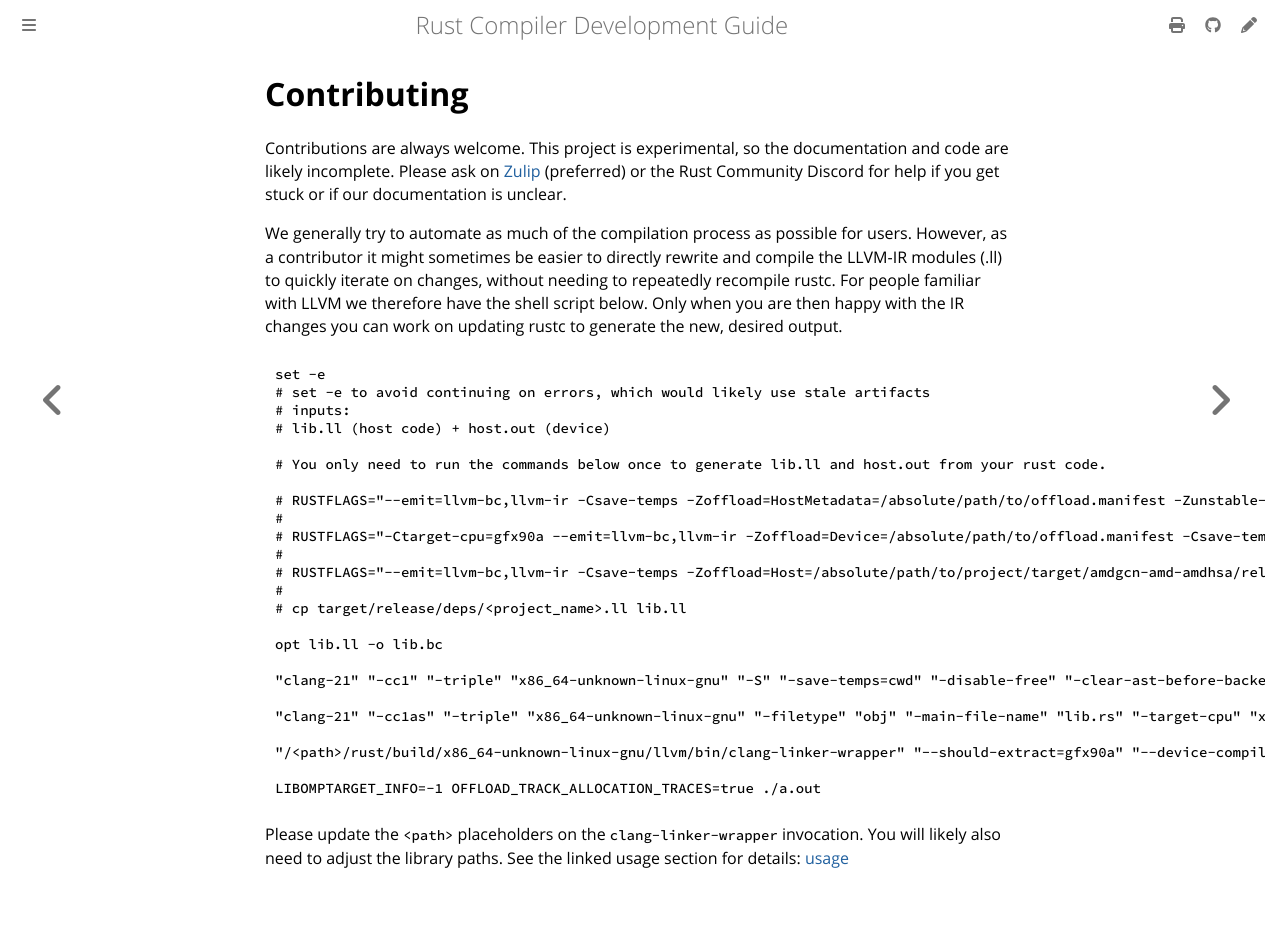

repository: rust-lang/rustc-dev-guide · page: offload/contributing.html · generator: mdbook

# Contributing

Contributions are always welcome.
This project is experimental, so the documentation and code are likely incomplete.
Please ask on [Zulip](https://rust-lang.zulipchat.com/#narrow/channel/422870-t-compiler.2Fgpgpu-backend) (preferred) or the Rust Community Discord for help if you get stuck or if our documentation is unclear.

We generally try to automate as much of the compilation process as possible for users.
However, as a contributor it might sometimes be easier to directly rewrite and compile the LLVM-IR modules (.ll) to quickly iterate on changes, without needing to repeatedly recompile rustc.
For people familiar with LLVM we therefore have the shell script below.
Only when you are then happy with the IR changes you can work on updating rustc to generate the new, desired output.

```sh
set -e
# set -e to avoid continuing on errors, which would likely use stale artifacts
# inputs:
# lib.ll (host code) + host.out (device)

# You only need to run the commands below once to generate lib.ll and host.out from your rust code.

# RUSTFLAGS="--emit=llvm-bc,llvm-ir -Csave-temps -Zoffload=HostMetadata=/absolute/path/to/offload.manifest -Zunstable-options" cargo +offload build -r
#
# RUSTFLAGS="-Ctarget-cpu=gfx90a --emit=llvm-bc,llvm-ir -Zoffload=Device=/absolute/path/to/offload.manifest -Csave-temps -Zunstable-options" cargo +offload build -Zunstable-options -v --target amdgcn-amd-amdhsa -Zbuild-std=core -r
#
# RUSTFLAGS="--emit=llvm-bc,llvm-ir -Csave-temps -Zoffload=Host=/absolute/path/to/project/target/amdgcn-amd-amdhsa/release/deps/host.out -Zunstable-options" cargo +offload build -r
#
# cp target/release/deps/<project_name>.ll lib.ll

opt lib.ll -o lib.bc

"clang-21" "-cc1" "-triple" "x86_64-unknown-linux-gnu" "-S" "-save-temps=cwd" "-disable-free" "-clear-ast-before-backend" "-main-file-name" "lib.rs" "-mrelocation-model" "pic" "-pic-level" "2" "-pic-is-pie" "-mframe-pointer=all" "-fmath-errno" "-ffp-contract=on" "-fno-rounding-math" "-mconstructor-aliases" "-funwind-tables=2" "-target-cpu" "x86-64" "-tune-cpu" "generic" "-resource-dir" "/<path>/rust/build/x86_64-unknown-linux-gnu/llvm/lib/clang/21" "-ferror-limit" "19" "-fopenmp" "-fopenmp-offload-mandatory" "-fgnuc-version=4.2.1" "-fskip-odr-check-in-gmf" "-fembed-offload-object=host.out" "-fopenmp-targets=amdgcn-amd-amdhsa" "-faddrsig" "-D__GCC_HAVE_DWARF2_CFI_ASM=1" "-o" "host.s" "-x" "ir" "lib.bc"

"clang-21" "-cc1as" "-triple" "x86_64-unknown-linux-gnu" "-filetype" "obj" "-main-file-name" "lib.rs" "-target-cpu" "x86-64" "-mrelocation-model" "pic" "-o" "host.o" "host.s"

"/<path>/rust/build/x86_64-unknown-linux-gnu/llvm/bin/clang-linker-wrapper" "--should-extract=gfx90a" "--device-compiler=amdgcn-amd-amdhsa=-g" "--device-compiler=amdgcn-amd-amdhsa=-save-temps=cwd" "--device-linker=amdgcn-amd-amdhsa=-lompdevice" "--host-triple=x86_64-unknown-linux-gnu" "--save-temps" "--linker-path=/<path>/rust/build/x86_64-unknown-linux-gnu/lld/bin/ld.lld" "--hash-style=gnu" "--eh-frame-hdr" "-m" "elf_x86_64" "-pie" "-dynamic-linker" "/lib64/ld-linux-x86-64.so.2" "-o" "a.out" "/lib/../lib64/Scrt1.o" "/lib/../lib64/crti.o" "/opt/rh/gcc-toolset-12/root/usr/lib/gcc/x86_64-redhat-linux/12/crtbeginS.o" "-L/<path>/rust/build/x86_64-unknown-linux-gnu/llvm/bin/../lib/x86_64-unknown-linux-gnu" "-L/<path>/rust/build/x86_64-unknown-linux-gnu/llvm/lib/clang/21/lib/x86_64-unknown-linux-gnu" "-L/opt/rh/gcc-toolset-12/root/usr/lib/gcc/x86_64-redhat-linux/12" "-L/opt/rh/gcc-toolset-12/root/usr/lib/gcc/x86_64-redhat-linux/12/../../../../lib64" "-L/lib/../lib64" "-L/usr/lib64" "-L/lib" "-L/usr/lib" "host.o" "-lstdc++" "-lm" "-lomp" "-lomptarget" "-L/<path>/rust/build/x86_64-unknown-linux-gnu/llvm/lib" "-lgcc_s" "-lgcc" "-lpthread" "-lc" "-lgcc_s" "-lgcc" "/opt/rh/gcc-toolset-12/root/usr/lib/gcc/x86_64-redhat-linux/12/crtendS.o" "/lib/../lib64/crtn.o"

LIBOMPTARGET_INFO=-1 OFFLOAD_TRACK_ALLOCATION_TRACES=true ./a.out
```

Please update the `<path>` placeholders on the `clang-linker-wrapper` invocation.
You will likely also need to adjust the library paths.
See the linked usage section for details: [usage](usage.md#compile-instructions)
